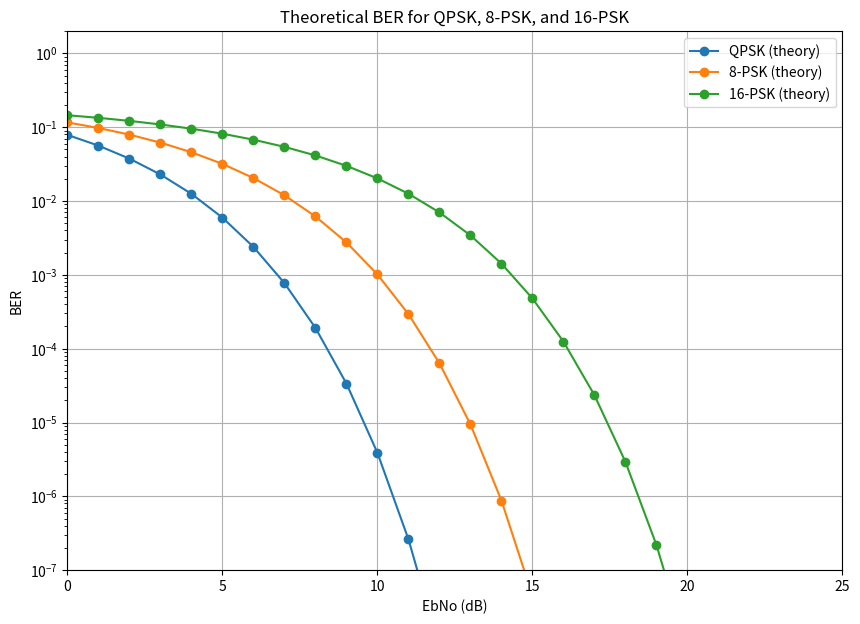

The script that saved this image:
import numpy as np
import matplotlib.pyplot as plt
from scipy import special
import json

def BER_psk(M, EbNo):
    EbNo_lin = 10 ** (EbNo / 10)
    if M > 4:
        P = special.erfc(np.sqrt(EbNo_lin * np.log2(M)) * np.sin(np.pi / M)) / np.log2(M)
    else:
        P = 0.5 * special.erfc(np.sqrt(EbNo_lin))
    return P

EbNos = np.arange(0, 30)  # array of Eb/No in dBs
Ms = [4, 8, 16]  # modulation orders: QPSK, 8-PSK, 16-PSK

# Theoretical results dictionary
BER_theor_dict = {
    'EbNos': EbNos.tolist(),
    'BPSK/QPSK': BER_psk(4, EbNos).tolist(),
    '8-PSK': BER_psk(8, EbNos).tolist(),
    '16-PSK': BER_psk(16, EbNos).tolist()
}

# Save dictionary as JSON
with open('psk_ber_theoretical.json', 'w') as json_file:
    json.dump(BER_theor_dict, json_file, indent=4)

# Plot theoretical BER
fig, ax = plt.subplots(figsize=(10, 7), dpi=300)

plt.semilogy(EbNos, BER_theor_dict['BPSK/QPSK'], label='QPSK (theory)', linestyle='-', marker='o')
plt.semilogy(EbNos, BER_theor_dict['8-PSK'], label='8-PSK (theory)', linestyle='-', marker='o')
plt.semilogy(EbNos, BER_theor_dict['16-PSK'], label='16-PSK (theory)', linestyle='-', marker='o')

ax.set_ylim(1e-7, 2)
ax.set_xlim(0, 25)

plt.title("Theoretical BER for QPSK, 8-PSK, and 16-PSK")
plt.xlabel('EbNo (dB)')
plt.ylabel('BER')
plt.grid()
plt.legend(loc='upper right')
plt.savefig('psk_ber_theoretical.png')
plt.show()
